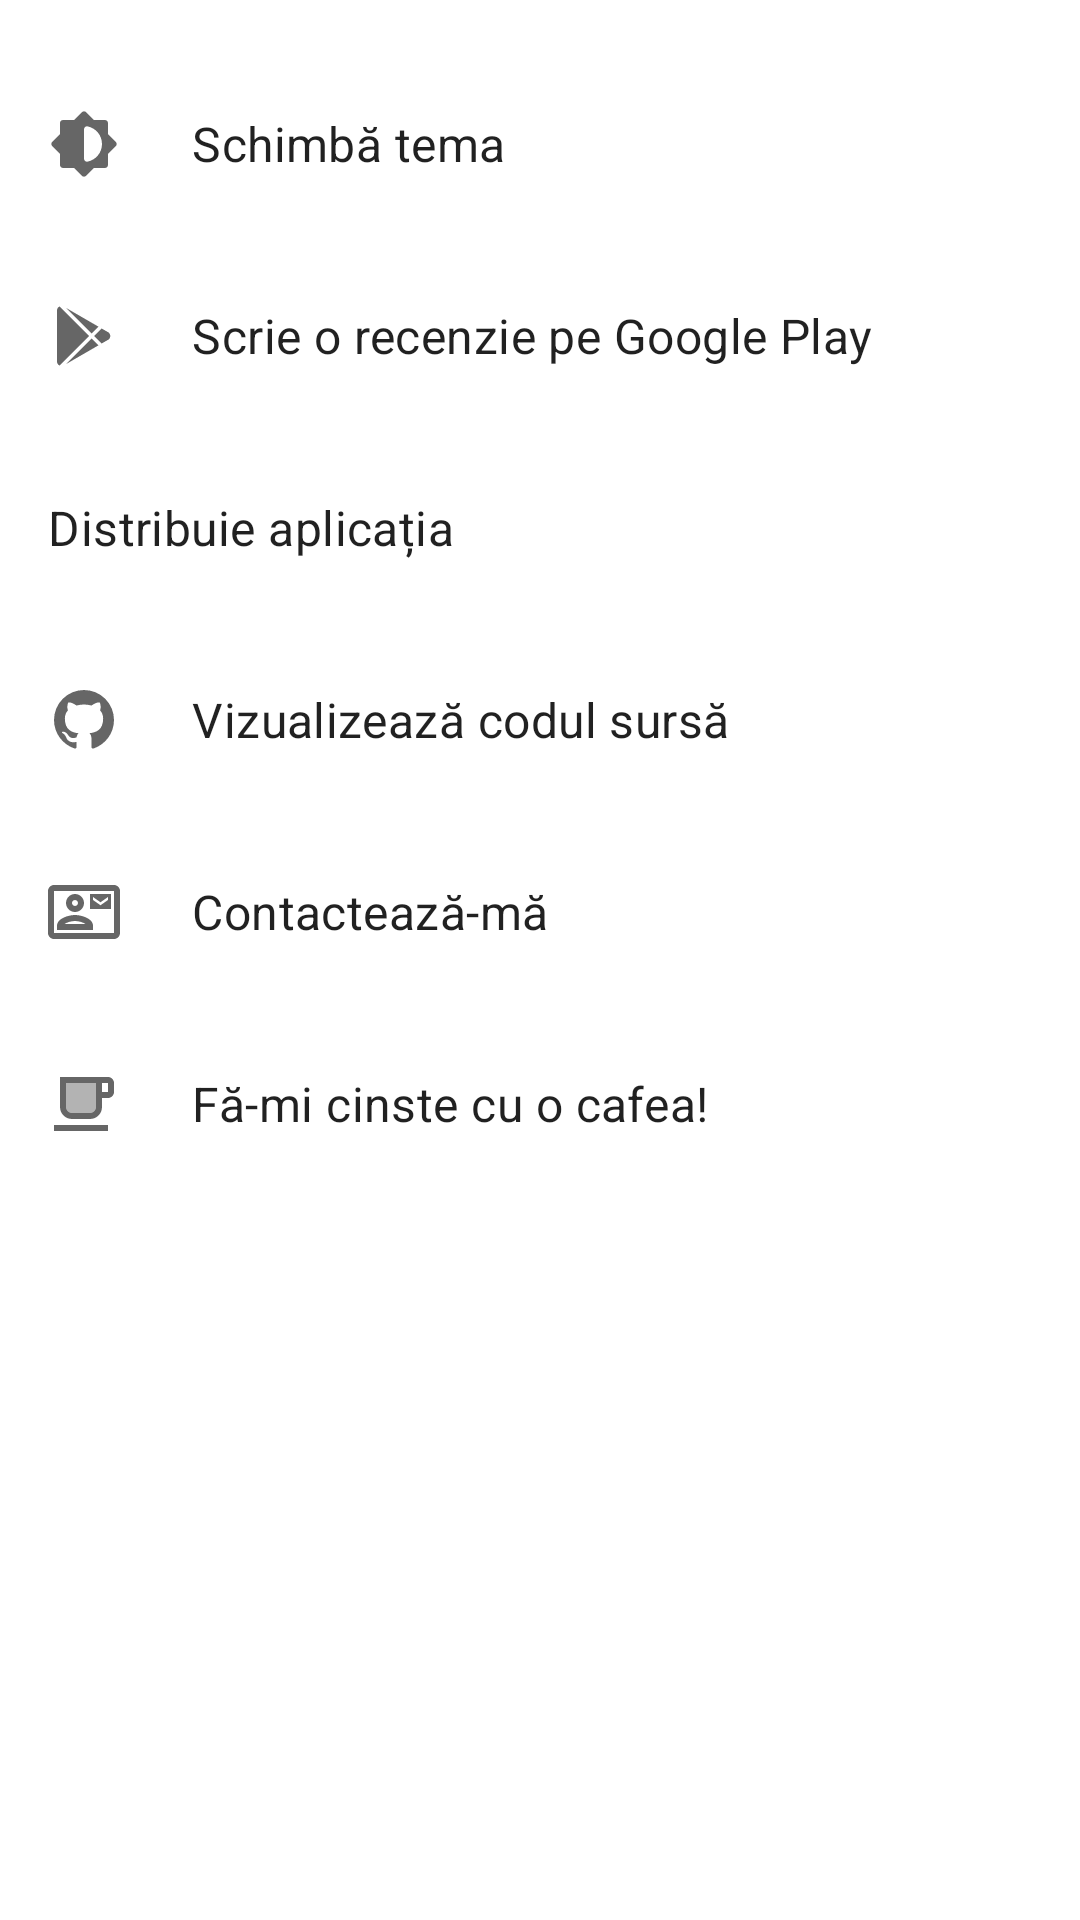

This screen was rendered from an Android layout file. Write that file and the resources it references.
<!-- AndroidManifest.xml: application theme Theme.StaySafe -->
<!-- res/layout/bottom_sheet_options.xml -->
<?xml version="1.0" encoding="utf-8"?>
<layout xmlns:android="http://schemas.android.com/apk/res/android"
    xmlns:app="http://schemas.android.com/apk/res-auto">

    <data class=".OptionsBinding" />

    <LinearLayout
        android:layout_width="match_parent"
        android:layout_height="wrap_content"
        android:clipToPadding="false"
        android:orientation="vertical"
        android:paddingTop="@dimen/first_keyline"
        android:paddingBottom="@dimen/first_keyline"
        app:paddingBottomSystemWindowInsets="@{true}">

        <TextView
            android:id="@+id/theme"
            android:layout_width="match_parent"
            android:layout_height="?attr/listPreferredItemHeight"
            android:background="?attr/selectableItemBackground"
            android:drawableStart="@drawable/ic_brightness_24dp"
            android:drawablePadding="@dimen/second_keyline"
            android:gravity="center_vertical"
            android:padding="@dimen/first_keyline"
            android:text="@string/change_theme"
            android:textAppearance="?attr/textAppearanceSubtitle1" />

        <TextView
            android:id="@+id/review"
            android:layout_width="match_parent"
            android:layout_height="?attr/listPreferredItemHeight"
            android:background="?attr/selectableItemBackground"
            android:drawableStart="@drawable/ic_google_play_24dp"
            android:drawablePadding="@dimen/second_keyline"
            android:gravity="center_vertical"
            android:padding="@dimen/first_keyline"
            android:text="@string/review"
            android:textAppearance="?attr/textAppearanceSubtitle1" />

        <TextView
            android:id="@+id/share"
            android:layout_width="match_parent"
            android:layout_height="?attr/listPreferredItemHeight"
            android:background="?attr/selectableItemBackground"
            android:drawableStart="@drawable/ic_share_24dp"
            android:drawablePadding="@dimen/second_keyline"
            android:gravity="center_vertical"
            android:padding="@dimen/first_keyline"
            android:text="@string/share"
            android:textAppearance="?attr/textAppearanceSubtitle1" />

        <TextView
            android:id="@+id/source_code"
            android:layout_width="match_parent"
            android:layout_height="?attr/listPreferredItemHeight"
            android:background="?attr/selectableItemBackground"
            android:drawableStart="@drawable/ic_github_24dp"
            android:drawablePadding="@dimen/second_keyline"
            android:gravity="center_vertical"
            android:padding="@dimen/first_keyline"
            android:text="@string/view_source_code"
            android:textAppearance="?attr/textAppearanceSubtitle1" />

        <TextView
            android:id="@+id/contact_me"
            android:layout_width="match_parent"
            android:layout_height="?attr/listPreferredItemHeight"
            android:background="?attr/selectableItemBackground"
            android:drawableStart="@drawable/ic_contact_mail_24dp"
            android:drawablePadding="@dimen/second_keyline"
            android:gravity="center_vertical"
            android:padding="@dimen/first_keyline"
            android:text="@string/contact"
            android:textAppearance="?attr/textAppearanceSubtitle1" />

        <TextView
            android:id="@+id/donate"
            android:layout_width="match_parent"
            android:layout_height="?attr/listPreferredItemHeight"
            android:background="?attr/selectableItemBackground"
            android:drawableStart="@drawable/ic_local_cafe_24dp"
            android:drawablePadding="@dimen/second_keyline"
            android:gravity="center_vertical"
            android:padding="@dimen/first_keyline"
            android:text="@string/buy_me_a_coffee"
            android:textAppearance="?attr/textAppearanceSubtitle1" />

    </LinearLayout>
</layout>
<!-- resources referenced by this layout -->
<resources>
  <dimen name="first_keyline">16dp</dimen>
  <dimen name="second_keyline">24dp</dimen>
  <!-- drawable ic_brightness_24dp (drawable) -->
  <vector xmlns:android="http://schemas.android.com/apk/res/android"
      android:width="24dp"
      android:height="24dp"
      android:tint="?attr/colorControlNormal"
      android:viewportWidth="24"
      android:viewportHeight="24">
      <path
          android:fillColor="@android:color/white"
          android:pathData="M20,15.31l2.6,-2.6c0.39,-0.39 0.39,-1.02 0,-1.41L20,8.69L20,5c0,-0.55 -0.45,-1 -1,-1h-3.69l-2.6,-2.6c-0.39,-0.39 -1.02,-0.39 -1.41,0L8.69,4L5,4c-0.55,0 -1,0.45 -1,1v3.69l-2.6,2.6c-0.39,0.39 -0.39,1.02 0,1.41L4,15.3L4,19c0,0.55 0.45,1 1,1h3.69l2.6,2.6c0.39,0.39 1.02,0.39 1.41,0l2.6,-2.6L19,20c0.55,0 1,-0.45 1,-1v-3.69zM12,16.9L12,7.1c0,-0.61 0.55,-1.11 1.15,-0.99C15.91,6.65 18,9.08 18,12s-2.09,5.35 -4.85,5.89c-0.6,0.12 -1.15,-0.38 -1.15,-0.99z" />
  </vector>
  <!-- drawable ic_contact_mail_24dp (drawable) -->
  <vector xmlns:android="http://schemas.android.com/apk/res/android"
      android:width="24dp"
      android:height="24dp"
      android:viewportWidth="24"
      android:viewportHeight="24"
      android:tint="?attr/colorControlNormal">
    <path
        android:fillColor="@android:color/white"
        android:pathData="M22,3L2,3C0.9,3 0,3.9 0,5v14c0,1.1 0.9,2 2,2h20c1.1,0 1.99,-0.9 1.99,-2L24,5c0,-1.1 -0.9,-2 -2,-2zM22,19L2,19L2,5h20v14zM21,6h-7v5h7L21,6zM20,8l-2.5,1.75L15,8L15,7l2.5,1.75L20,7v1zM9,12c1.65,0 3,-1.35 3,-3s-1.35,-3 -3,-3 -3,1.35 -3,3 1.35,3 3,3zM9,8c0.55,0 1,0.45 1,1s-0.45,1 -1,1 -1,-0.45 -1,-1 0.45,-1 1,-1zM15,16.59c0,-2.5 -3.97,-3.58 -6,-3.58s-6,1.08 -6,3.58L3,18h12v-1.41zM5.48,16c0.74,-0.5 2.22,-1 3.52,-1s2.77,0.49 3.52,1L5.48,16z" />
  </vector>
  <!-- drawable ic_google_play_24dp (drawable) -->
  <vector xmlns:android="http://schemas.android.com/apk/res/android"
      android:width="24dp"
      android:height="24dp"
      android:viewportWidth="24"
      android:viewportHeight="24"
      android:tint="?attr/colorControlNormal">
    <path
        android:fillColor="@android:color/white"
        android:pathData="M3,20.5V3.5C3,2.91 3.34,2.39 3.84,2.15L13.69,12L3.84,21.85C3.34,21.6 3,21.09 3,20.5M16.81,15.12L6.05,21.34L14.54,12.85L16.81,15.12M20.16,10.81C20.5,11.08 20.75,11.5 20.75,12C20.75,12.5 20.53,12.9 20.18,13.18L17.89,14.5L15.39,12L17.89,9.5L20.16,10.81M6.05,2.66L16.81,8.88L14.54,11.15L6.05,2.66Z" />
  </vector>
  <!-- drawable ic_local_cafe_24dp (drawable) -->
  <vector xmlns:android="http://schemas.android.com/apk/res/android"
      android:width="24dp"
      android:height="24dp"
      android:viewportWidth="24"
      android:viewportHeight="24">
    <path
        android:fillColor="#FF000000"
        android:pathData="M8,15h6c1.1,0 2,-0.9 2,-2V5H6v8c0,1.1 0.9,2 2,2z"
        android:strokeAlpha="0.3"
        android:fillAlpha="0.3" />
    <path
        android:fillColor="?attr/colorControlNormal"
        android:pathData="M2,19h18v2L2,21zM4,13c0,2.21 1.79,4 4,4h6c2.21,0 4,-1.79 4,-4v-3h2c1.11,0 2,-0.89 2,-2L22,5c0,-1.11 -0.89,-2 -2,-2L4,3v10zM18,5h2v3h-2L18,5zM6,5h10v8c0,1.1 -0.9,2 -2,2L8,15c-1.1,0 -2,-0.9 -2,-2L6,5z" />
  </vector>
  <string name="buy_me_a_coffee">Fă-mi cinste cu o cafea!</string>
  <string name="change_theme">Schimbă tema</string>
  <string name="contact">Contactează-mă</string>
  <string name="review">Scrie o recenzie pe Google Play</string>
  <string name="share">Distribuie aplicația</string>
  <string name="view_source_code">Vizualizează codul sursă</string>
  <style name="Theme.StaySafe">
          <item name="android:statusBarColor">@color/transparent</item>
          <item name="android:navigationBarColor">@color/nav_bar_scrim</item>
      </style>
  <color name="transparent">#00000000</color>
  <color name="nav_bar_scrim">@color/system_ui_scrim_black</color>
  <color name="system_ui_scrim_black">#66000000</color>
</resources>
